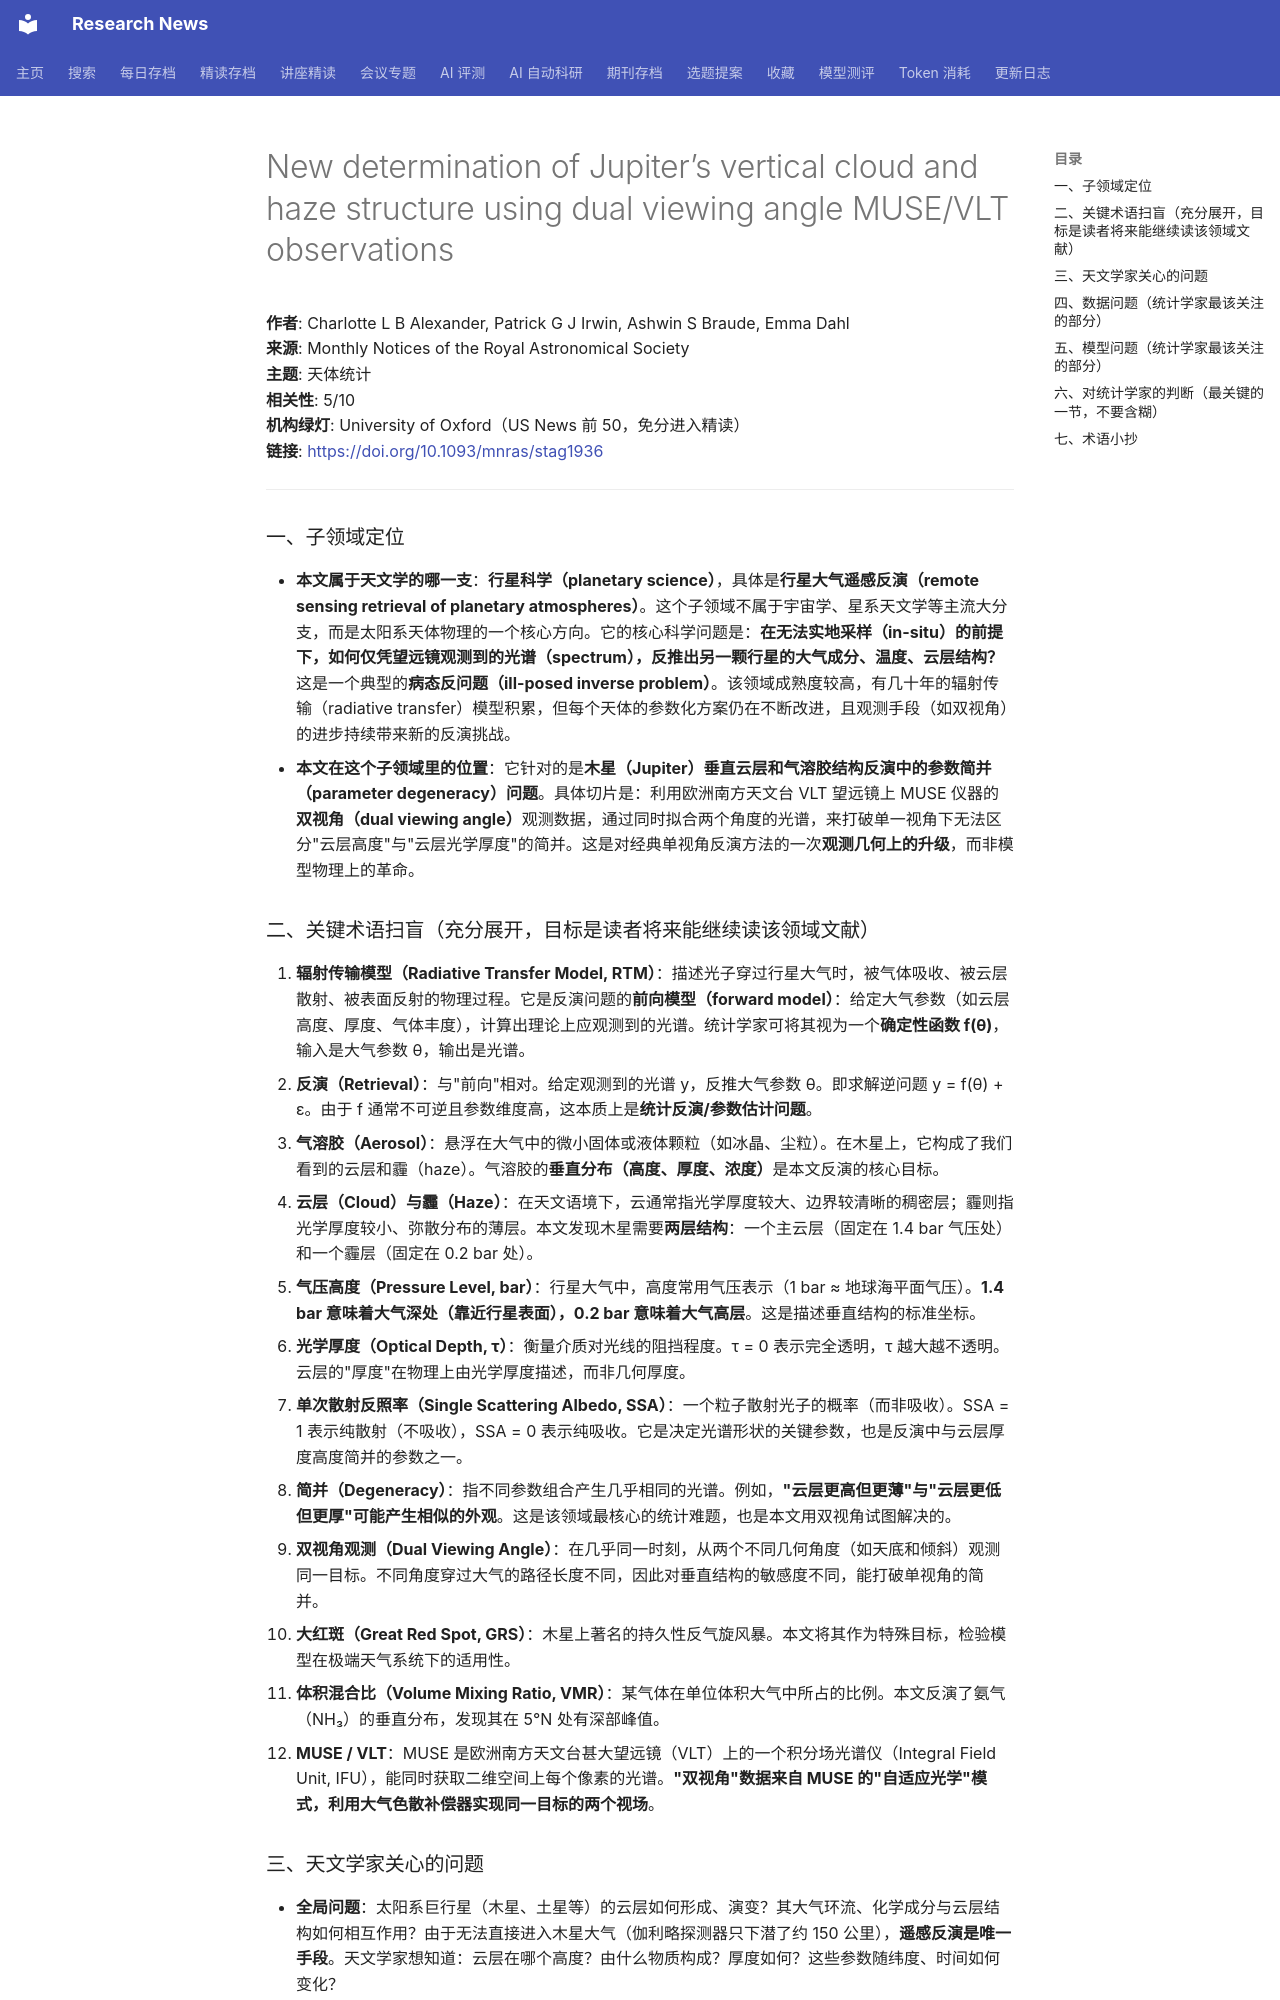

repository: cxy0714/research-news · page: deep_reads/2026-10-12-10.1093_mnras_stag1936/index.html · generator: mkdocs

# New determination of Jupiter’s vertical cloud and haze structure using dual viewing angle MUSE/VLT observations

**作者**: Charlotte L B Alexander, Patrick G J Irwin, Ashwin S Braude, Emma Dahl  
**来源**: Monthly Notices of the Royal Astronomical Society  
**主题**: 天体统计  
**相关性**: 5/10  
**机构绿灯**: University of Oxford（US News 前 50，免分进入精读）  
**链接**: <https://doi.org/10.1093/mnras/stag1936>

---

### 一、子领域定位

- **本文属于天文学的哪一支**：**行星科学（planetary science）**，具体是**行星大气遥感反演（remote sensing retrieval of planetary atmospheres）**。这个子领域不属于宇宙学、星系天文学等主流大分支，而是太阳系天体物理的一个核心方向。它的核心科学问题是：**在无法实地采样（in-situ）的前提下，如何仅凭望远镜观测到的光谱（spectrum），反推出另一颗行星的大气成分、温度、云层结构？** 这是一个典型的**病态反问题（ill-posed inverse problem）**。该领域成熟度较高，有几十年的辐射传输（radiative transfer）模型积累，但每个天体的参数化方案仍在不断改进，且观测手段（如双视角）的进步持续带来新的反演挑战。
- **本文在这个子领域里的位置**：它针对的是**木星（Jupiter）垂直云层和气溶胶结构反演中的参数简并（parameter degeneracy）问题**。具体切片是：利用欧洲南方天文台 VLT 望远镜上 MUSE 仪器的**双视角（dual viewing angle）**观测数据，通过同时拟合两个角度的光谱，来打破单一视角下无法区分"云层高度"与"云层光学厚度"的简并。这是对经典单视角反演方法的一次**观测几何上的升级**，而非模型物理上的革命。

### 二、关键术语扫盲（充分展开，目标是读者将来能继续读该领域文献）

1. **辐射传输模型（Radiative Transfer Model, RTM）**：描述光子穿过行星大气时，被气体吸收、被云层散射、被表面反射的物理过程。它是反演问题的**前向模型（forward model）**：给定大气参数（如云层高度、厚度、气体丰度），计算出理论上应观测到的光谱。统计学家可将其视为一个**确定性函数 f(θ)**，输入是大气参数 θ，输出是光谱。
2. **反演（Retrieval）**：与"前向"相对。给定观测到的光谱 y，反推大气参数 θ。即求解逆问题 y = f(θ) + ε。由于 f 通常不可逆且参数维度高，这本质上是**统计反演/参数估计问题**。
3. **气溶胶（Aerosol）**：悬浮在大气中的微小固体或液体颗粒（如冰晶、尘粒）。在木星上，它构成了我们看到的云层和霾（haze）。气溶胶的**垂直分布（高度、厚度、浓度）**是本文反演的核心目标。
4. **云层（Cloud）与霾（Haze）**：在天文语境下，云通常指光学厚度较大、边界较清晰的稠密层；霾则指光学厚度较小、弥散分布的薄层。本文发现木星需要**两层结构**：一个主云层（固定在 1.4 bar 气压处）和一个霾层（固定在 0.2 bar 处）。
5. **气压高度（Pressure Level, bar）**：行星大气中，高度常用气压表示（1 bar ≈ 地球海平面气压）。**1.4 bar 意味着大气深处（靠近行星表面），0.2 bar 意味着大气高层**。这是描述垂直结构的标准坐标。
6. **光学厚度（Optical Depth, τ）**：衡量介质对光线的阻挡程度。τ = 0 表示完全透明，τ 越大越不透明。云层的"厚度"在物理上由光学厚度描述，而非几何厚度。
7. **单次散射反照率（Single Scattering Albedo, SSA）**：一个粒子散射光子的概率（而非吸收）。SSA = 1 表示纯散射（不吸收），SSA = 0 表示纯吸收。它是决定光谱形状的关键参数，也是反演中与云层厚度高度简并的参数之一。
8. **简并（Degeneracy）**：指不同参数组合产生几乎相同的光谱。例如，**"云层更高但更薄"与"云层更低但更厚"可能产生相似的外观**。这是该领域最核心的统计难题，也是本文用双视角试图解决的。
9. **双视角观测（Dual Viewing Angle）**：在几乎同一时刻，从两个不同几何角度（如天底和倾斜）观测同一目标。不同角度穿过大气的路径长度不同，因此对垂直结构的敏感度不同，能打破单视角的简并。
10. **大红斑（Great Red Spot, GRS）**：木星上著名的持久性反气旋风暴。本文将其作为特殊目标，检验模型在极端天气系统下的适用性。
11. **体积混合比（Volume Mixing Ratio, VMR）**：某气体在单位体积大气中所占的比例。本文反演了氨气（NH₃）的垂直分布，发现其在 5°N 处有深部峰值。
12. **MUSE / VLT**：MUSE 是欧洲南方天文台甚大望远镜（VLT）上的一个积分场光谱仪（Integral Field Unit, IFU），能同时获取二维空间上每个像素的光谱。**"双视角"数据来自 MUSE 的"自适应光学"模式，利用大气色散补偿器实现同一目标的两个视场**。
